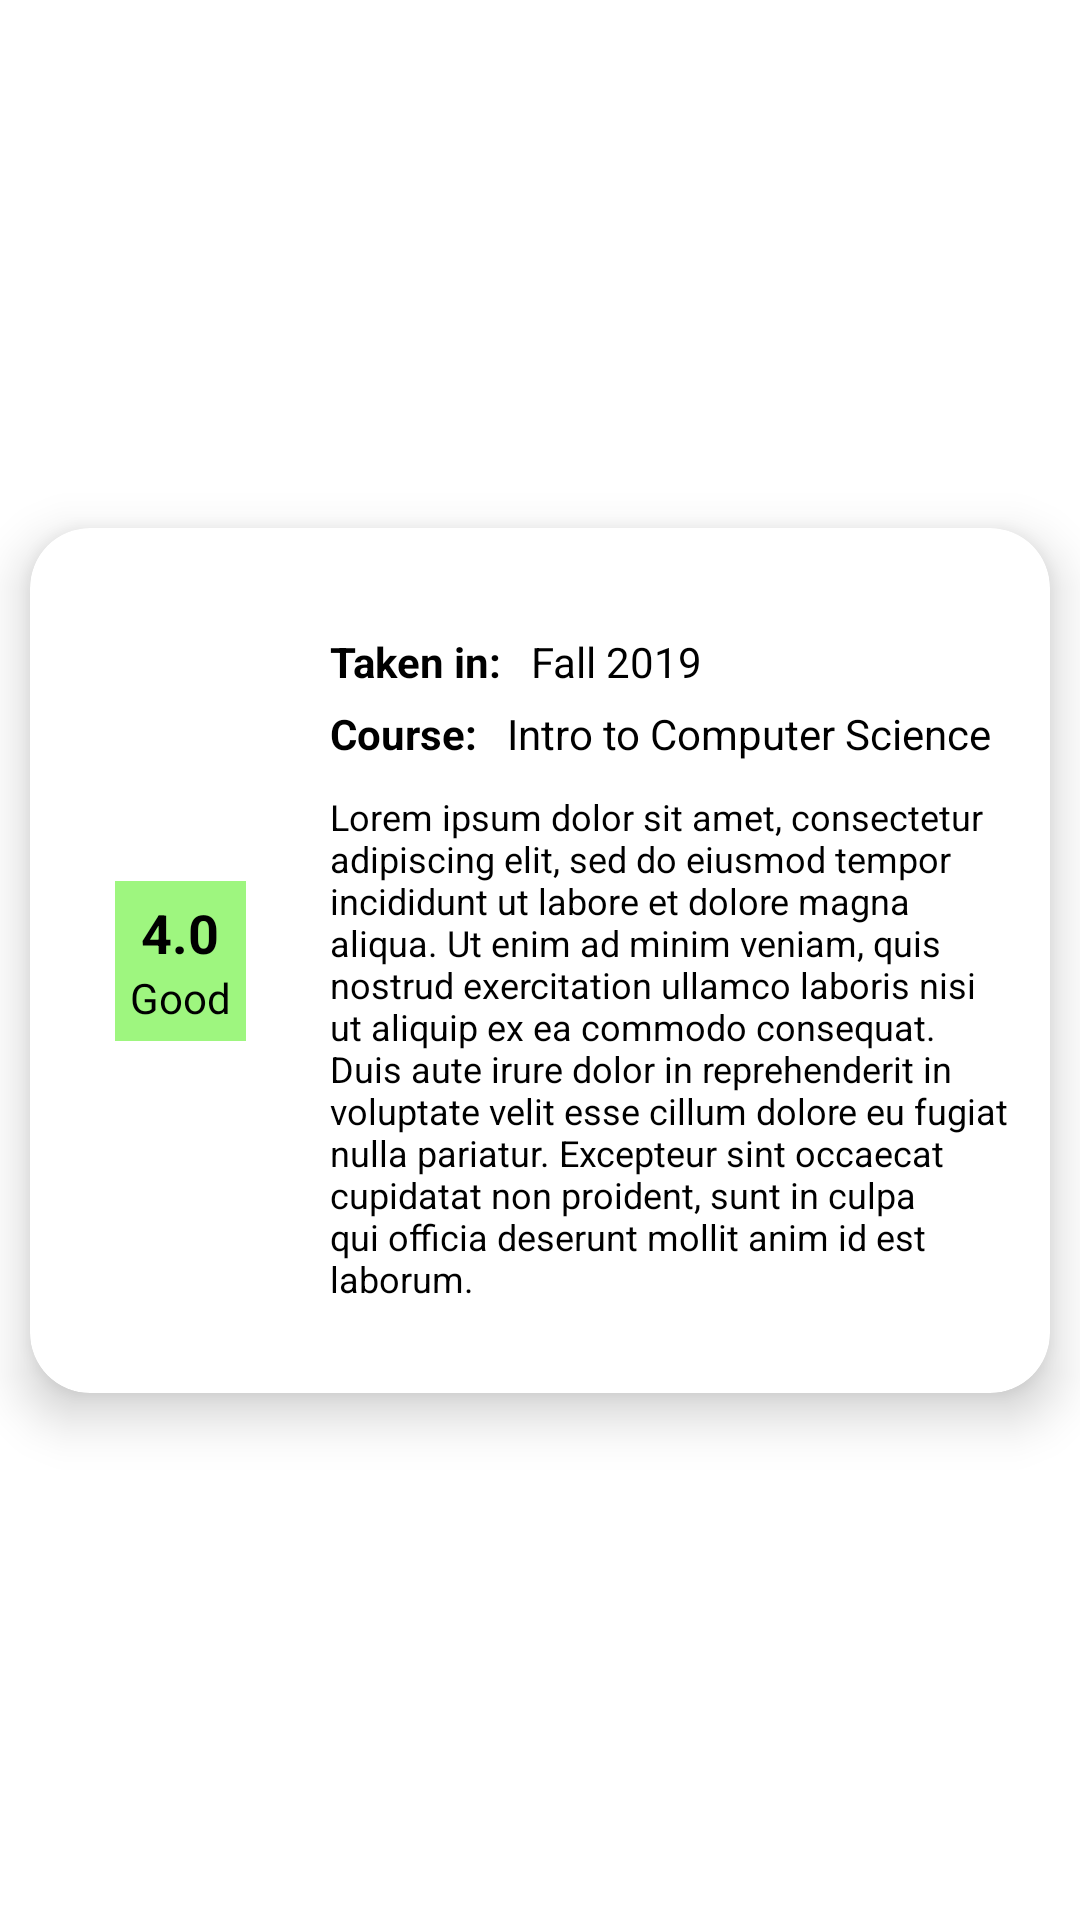

The Android layout XML behind this screen, and the referenced resources:
<!-- AndroidManifest.xml: application theme Theme.AlbatrossConnect -->
<!-- res/layout/professor_review_itrem.xml -->
<?xml version="1.0" encoding="utf-8"?>
<androidx.constraintlayout.widget.ConstraintLayout xmlns:android="http://schemas.android.com/apk/res/android"
    xmlns:app="http://schemas.android.com/apk/res-auto"
    android:layout_width="match_parent"
    android:layout_height="wrap_content">

    <androidx.cardview.widget.CardView
        android:id="@+id/review_description"
        android:layout_width="match_parent"
        android:layout_height="wrap_content"
        android:layout_margin="10dp"
        android:clickable="true"
        app:cardBackgroundColor="@color/white"
        app:cardCornerRadius="20dp"
        app:cardElevation="10dp"
        app:cardMaxElevation="12dp"
        app:layout_constraintEnd_toEndOf="parent"
        app:layout_constraintStart_toStartOf="parent"
        app:layout_constraintBottom_toBottomOf="parent"
        app:layout_constraintTop_toTopOf="parent">

        <androidx.constraintlayout.widget.ConstraintLayout
            android:layout_width="match_parent"
            android:layout_height="wrap_content"
            android:layout_marginTop="30dp"
            android:layout_marginBottom="30dp"
            app:layout_constraintEnd_toEndOf="parent"
            app:layout_constraintStart_toStartOf="parent"
            app:layout_constraintTop_toTopOf="parent">

            <androidx.appcompat.widget.LinearLayoutCompat
                android:id="@+id/rating_section"
                android:layout_width="wrap_content"
                android:layout_height="wrap_content"
                android:padding="5dp"
                android:background="@color/green"
                app:layout_constraintEnd_toStartOf="@id/guideline"
                app:layout_constraintBottom_toBottomOf="parent"
                app:layout_constraintStart_toStartOf="parent"
                android:orientation="vertical"
                app:layout_constraintTop_toTopOf="parent">

                <TextView
                    android:id="@+id/rating"
                    android:layout_width="match_parent"
                    android:layout_height="wrap_content"
                    android:text="4.0"
                    android:textAlignment="center"
                    android:textAppearance="@style/TextAppearance.AppCompat.Medium"
                    android:textColor="#000000"
                    android:textStyle="bold" />
                <TextView
                    android:id="@+id/rating_type"
                    android:layout_width="match_parent"
                    android:layout_height="wrap_content"
                    android:text="Good"
                    android:textSize="14sp"
                    android:textAppearance="@style/TextAppearance.AppCompat.Medium"
                    android:textColor="#000000" />

            </androidx.appcompat.widget.LinearLayoutCompat>

            <TextView
                android:id="@+id/taken_label"
                android:layout_width="wrap_content"
                android:layout_height="wrap_content"
                android:layout_marginTop="5dp"
                android:text="Taken in:"
                android:textColor="#000000"
                android:textStyle="bold"
                app:layout_constraintStart_toEndOf="@id/guideline"
                app:layout_constraintTop_toTopOf="parent" />

            <TextView
                android:id="@+id/taken_value"
                android:layout_width="wrap_content"
                android:layout_height="wrap_content"
                android:layout_marginTop="5dp"
                android:text="Fall 2019"
                android:textColor="#000000"
                android:layout_marginStart="10dp"
                app:layout_constraintStart_toEndOf="@id/taken_label"
                app:layout_constraintTop_toTopOf="parent" />

            <TextView
                android:id="@+id/course_label"
                android:layout_width="wrap_content"
                android:layout_height="wrap_content"
                android:layout_marginTop="5dp"
                android:text="Course:"
                android:textColor="#000000"
                android:textStyle="bold"
                app:layout_constraintStart_toEndOf="@id/guideline"
                app:layout_constraintTop_toBottomOf="@id/taken_label" />

            <TextView
                android:id="@+id/course_value"
                android:layout_width="wrap_content"
                android:layout_height="wrap_content"
                android:layout_marginTop="5dp"
                android:text="Intro to Computer Science"
                android:layout_marginStart="10dp"
                android:textColor="#000000"
                app:layout_constraintStart_toEndOf="@id/course_label"
                app:layout_constraintTop_toBottomOf="@id/taken_label" />


            <TextView
                android:id="@+id/review"
                android:layout_width="0dp"
                android:layout_height="wrap_content"
                android:layout_marginTop="10dp"
                android:layout_marginEnd="10dp"
                android:text="Lorem ipsum dolor sit amet, consectetur adipiscing elit, sed do eiusmod tempor incididunt ut labore et dolore magna aliqua. Ut enim ad minim veniam, quis nostrud exercitation ullamco laboris nisi ut aliquip ex ea commodo consequat. Duis aute irure dolor in reprehenderit in voluptate velit esse cillum dolore eu fugiat nulla pariatur. Excepteur sint occaecat cupidatat non proident, sunt in culpa qui officia deserunt mollit anim id est laborum."
                android:textColor="#000000"
                app:layout_constraintStart_toEndOf="@id/guideline"
                android:textSize="12sp"
                app:layout_constraintEnd_toEndOf="parent"
                app:layout_constraintTop_toBottomOf="@id/course_label" />


            <androidx.constraintlayout.widget.Guideline
                android:id="@+id/guideline"
                android:layout_width="wrap_content"
                android:layout_height="wrap_content"
                app:layout_constraintGuide_begin="100dp"
                android:orientation="vertical" />

        </androidx.constraintlayout.widget.ConstraintLayout>

    </androidx.cardview.widget.CardView>

</androidx.constraintlayout.widget.ConstraintLayout>
<!-- resources referenced by this layout -->
<resources>
  <color name="green">#9EF67F</color>
  <color name="white">#FFFFFFFF</color>
  <style name="Theme.AlbatrossConnect" parent="Theme.MaterialComponents.DayNight.NoActionBar">
          
          <item name="colorPrimary">@color/blue</item>
          <item name="colorPrimaryVariant">@color/purple_700</item>
          <item name="colorOnPrimary">@color/white</item>
          
          <item name="colorSecondary">@color/teal_200</item>
          <item name="colorSecondaryVariant">@color/teal_700</item>
          <item name="colorOnSecondary">@color/black</item>
          
          <item name="android:statusBarColor" tools:targetApi="l">@color/black</item>
          
      </style>
  <color name="blue">#4E73D2</color>
  <color name="purple_700">#FF3700B3</color>
  <color name="teal_200">#FF03DAC5</color>
  <color name="teal_700">#FF018786</color>
  <color name="black">#FF000000</color>
</resources>
